Run: headless pygame with SDL's dummy video driver; simulated clock (each Clock.tick advances the game by its frame time, no real sleeping); random seed 0; keys injected as events and as key.get_pressed() state; no mouse input.
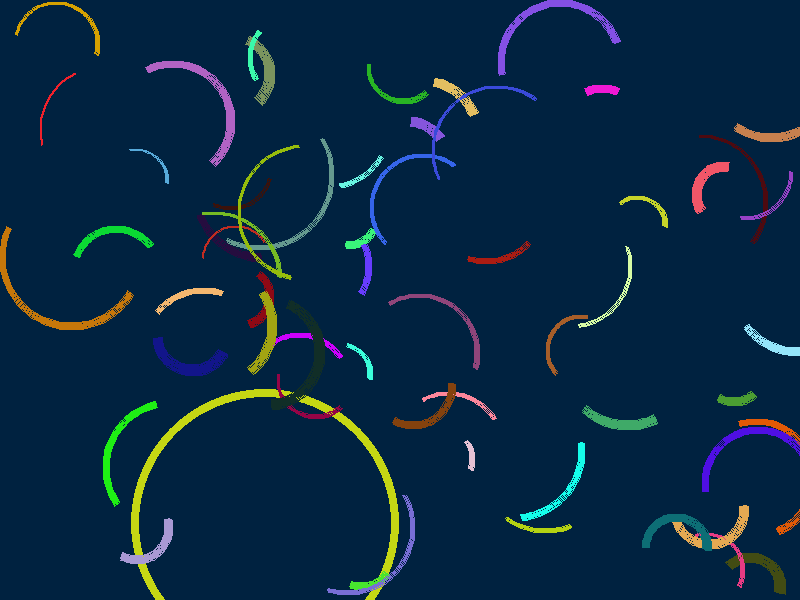
Frame 1 of 2 · flips 1–60 · no input
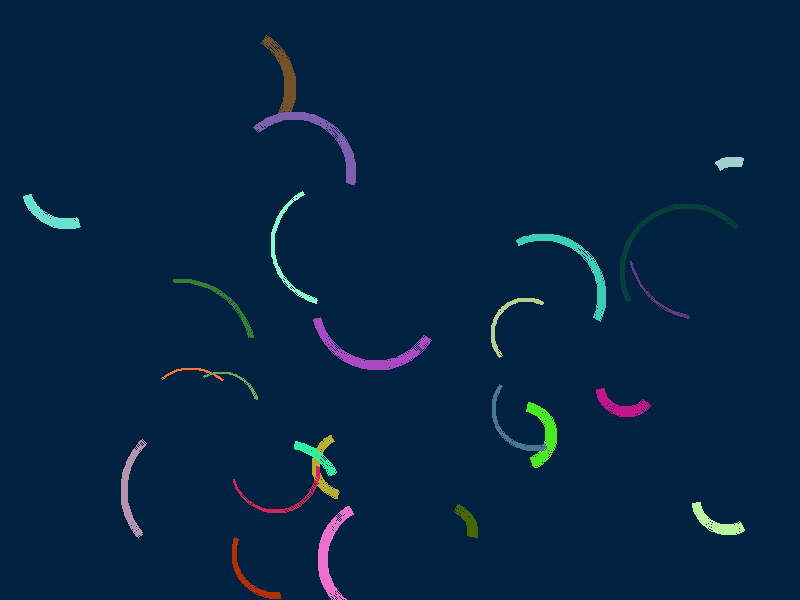
Frame 2 of 2 · flips 61–180 · tapped SPACE, RETURN · held RIGHT (→), D

The pygame program that drew these frames:

import pygame,sys
from pygame.locals import *
import time
import random
import math

def rcolor():
    return random.randint(0,255),random.randint(0,255),random.randint(0,255)
def rpos(screen):
    pass
def rarcpos(screen): #不好玩，经常‘超届’，而且不好看
    h = random.randint(30,screen.get_height()//8)
    x = random.randint(0,screen.get_width()-h)
    y = random.randint(0,screen.get_height()-h)
    return x,y,h*2,h*2
def rwidth():
    return random.randint(2,10)
def rangle():
    s = random.randint(1,359)
    e = random.randint(s+45,s+180)
    return math.radians(s),math.radians(e)
    

def rcircle(size):
    r,g,b = rcolor()
    rpos = (random.randint(0,size[0]),random.randint(0,size[1]))
    rradius = random.randint(10,size[1] // 4) # 半径不大于四分之一窗口高度
    rwidth = random.randint(2,10) #线宽度在2-10之间
    pygame.draw.circle(screen, (r,g,b), rpos, rradius, rwidth)

def rarc(screen):
    pygame.draw.arc(screen,
                    rcolor(),
                    rarcpos(screen),
                    *rangle(),
                    rwidth())
                    
    
white = 255,200,200
blue = 0,34,64
pygame.init()

psize = (800,600)
screen = pygame.display.set_mode(psize)
pygame.display.set_caption('Drawing Circles')

screen.fill(blue) #尽快进行第一板显示，缩短黑屏时间
rcircle(psize)
pygame.display.update()

start = time.perf_counter()
spd = 0.2 #速度，越小越快
fls = 15
flsstart = start
eli = random.random() * spd
while True:
    for event in pygame.event.get():
        if event.type == QUIT:
            sys.exit()
        elif event.type == KEYDOWN:
            if event.key == pygame.K_ESCAPE:
                screen.fill(blue)
    now = time.perf_counter()
    if (now - flsstart) > fls:
        screen.fill(blue)
        flsstart = now
    elif (now - start) > eli:
        start = now
        eli = random.random() * spd
        #rcircle(psize) #随机圆圈
        rarc(screen)
        pygame.display.update()
